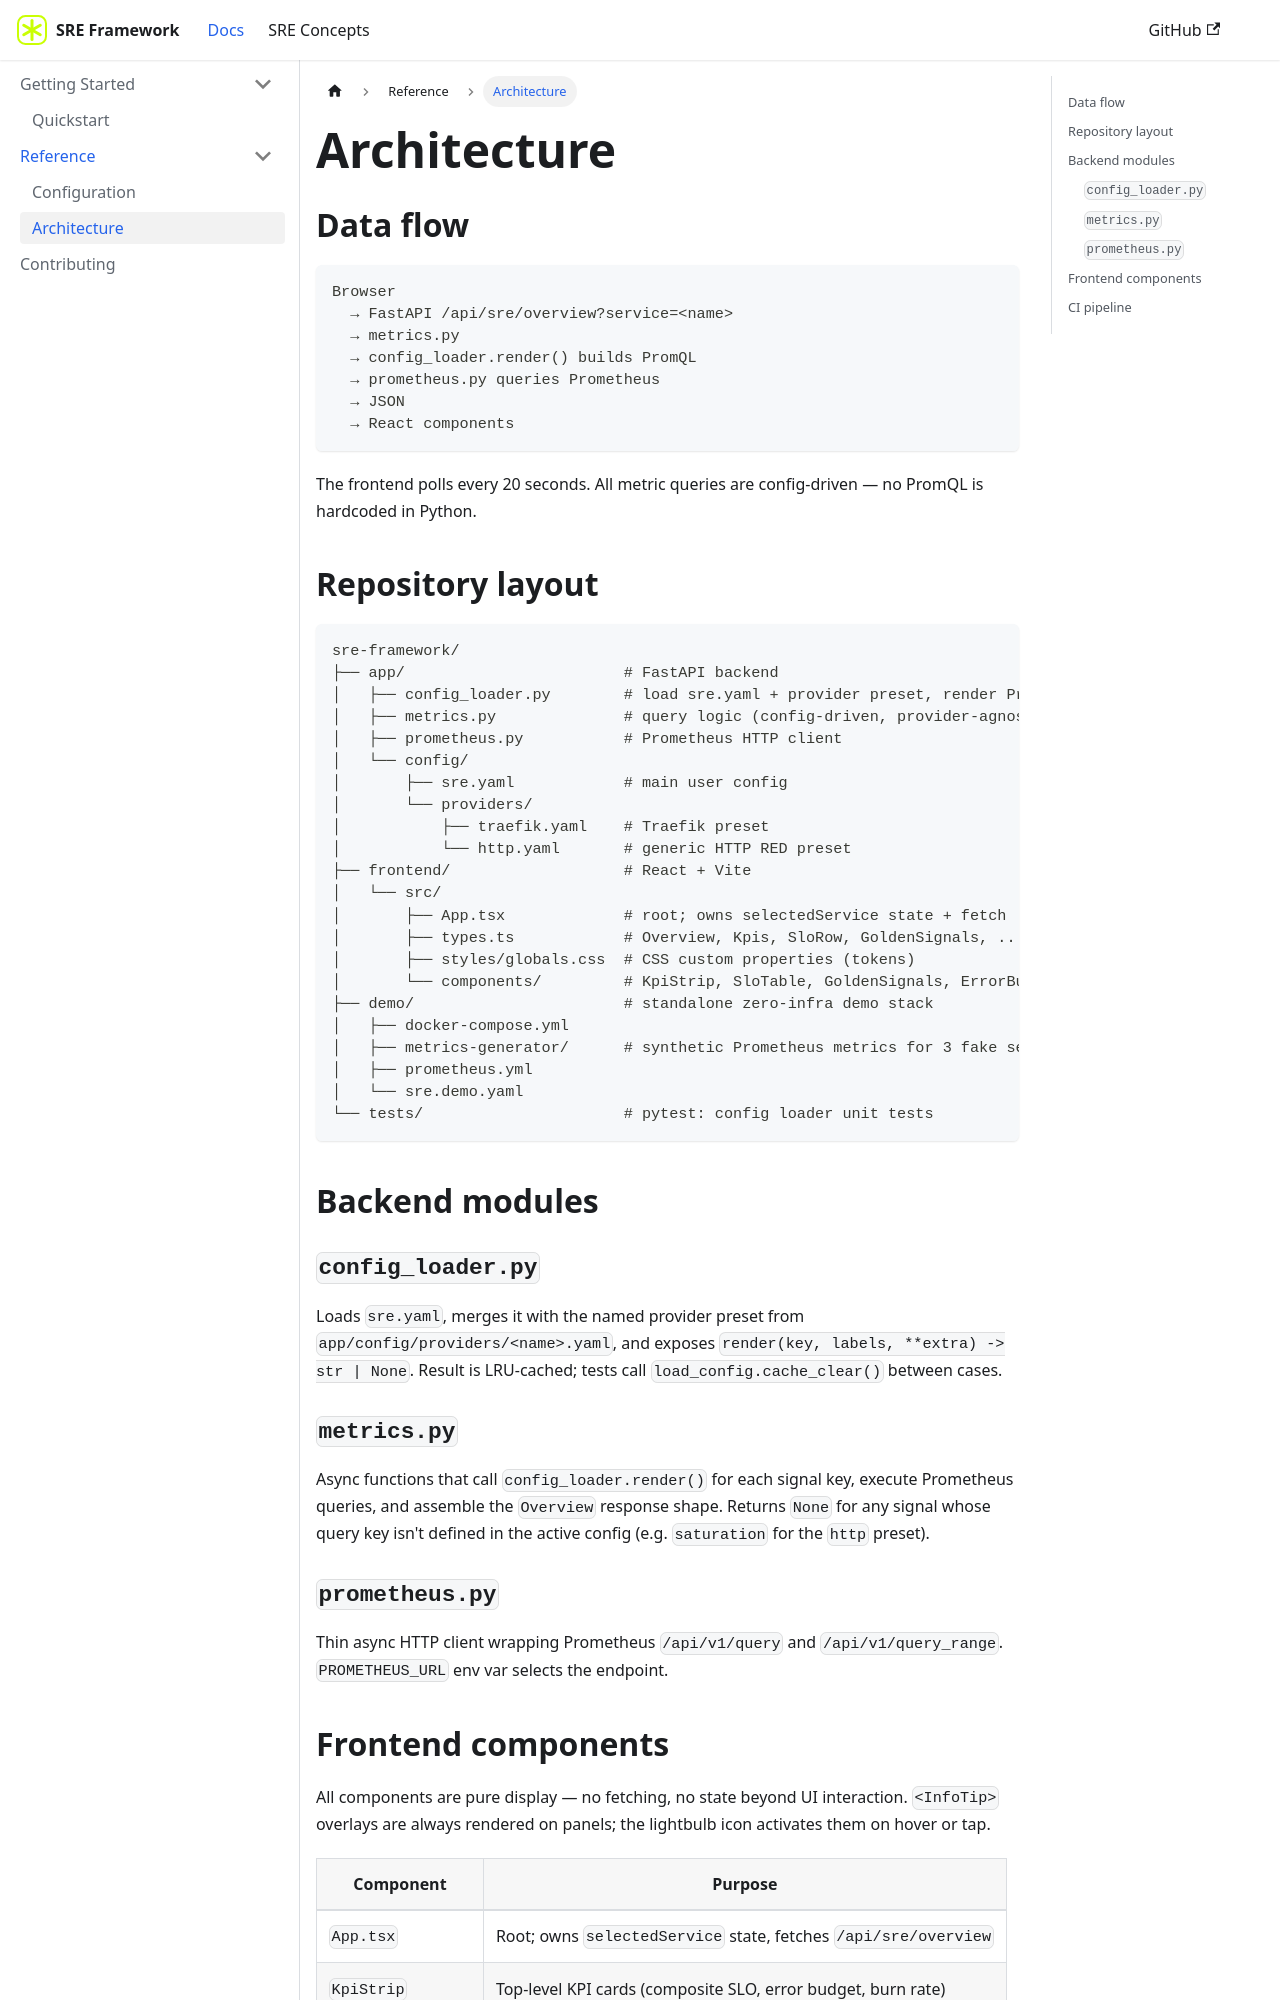

repository: ops4life/sre-framework · page: docs/architecture.html · generator: docusaurus

---
sidebar_position: 3
title: Architecture
---

# Architecture

## Data flow

```
Browser
  → FastAPI /api/sre/overview?service=<name>
  → metrics.py
  → config_loader.render() builds PromQL
  → prometheus.py queries Prometheus
  → JSON
  → React components
```

The frontend polls every 20 seconds. All metric queries are config-driven — no PromQL is hardcoded in Python.

## Repository layout

```
sre-framework/
├── app/                        # FastAPI backend
│   ├── config_loader.py        # load sre.yaml + provider preset, render PromQL
│   ├── metrics.py              # query logic (config-driven, provider-agnostic)
│   ├── prometheus.py           # Prometheus HTTP client
│   └── config/
│       ├── sre.yaml            # main user config
│       └── providers/
│           ├── traefik.yaml    # Traefik preset
│           └── http.yaml       # generic HTTP RED preset
├── frontend/                   # React + Vite
│   └── src/
│       ├── App.tsx             # root; owns selectedService state + fetch
│       ├── types.ts            # Overview, Kpis, SloRow, GoldenSignals, ...
│       ├── styles/globals.css  # CSS custom properties (tokens)
│       └── components/         # KpiStrip, SloTable, GoldenSignals, ErrorBudgetBurn, CapacityGrid
├── demo/                       # standalone zero-infra demo stack
│   ├── docker-compose.yml
│   ├── metrics-generator/      # synthetic Prometheus metrics for 3 fake services
│   ├── prometheus.yml
│   └── sre.demo.yaml
└── tests/                      # pytest: config loader unit tests
```

## Backend modules

### `config_loader.py`
Loads `sre.yaml`, merges it with the named provider preset from `app/config/providers/<name>.yaml`, and exposes `render(key, labels, **extra) -> str | None`. Result is LRU-cached; tests call `load_config.cache_clear()` between cases.
